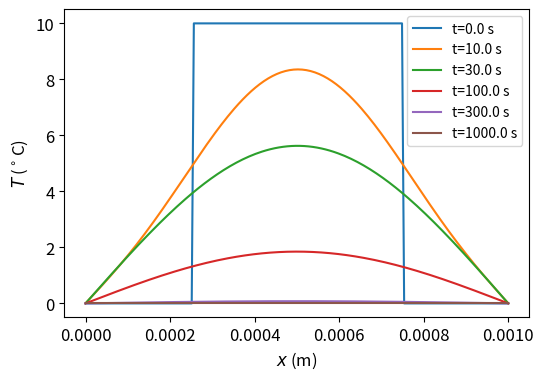

The matplotlib source for this figure:
import numpy as np
import matplotlib.pyplot as plt

# Define physical system, initial and boundary conditions:
ll = 1e-3                      # size of space domain (m)
dd = 1.6e-9                  # thermal diffusivity (m^2/s) (water)
x0 = 250e-6
cc1 = 0                   # left fixed-temp BC (ppm)
cc2 = 0                   # right fixed-temp BC (ppm)
cc0 = 10.0                    # initial temperature of the bar (ppm)
    
# Set the FTCS solution parameters:
nn = 200                      # number of space points
xih = 0.4                     # dimensionless time step, must be less than 1/2
tplot=[0,10,30,100,300,1000]  # times at which to plot C(x) (s)

a = ll/(nn-1)              # compute space step (m)
h = (xih*a**2/dd)          # compute time step (s) to give specified xih
print('For xih = %.2f time step h = %.4f s'%(xih,h))

# Make array to hold solution and set up with
# initial and boundary conditions:
x = np.linspace(0,ll,nn)  # space points to use
cc = np.empty(nn)   	    # make array for C(x), set to IC...
nx0left = (nn/2) - nn*(x0/ll)
nx0right = (nn/2) + nn*(x0/ll)

for i in range(0,nn):
	if i > nx0left and i < nx0right:
		cc[i] = cc0
cc[0] = cc1
cc[-1] = cc2              # ...and to BC
        
hda = h*dd/a**2           # used in FD time step
def step(cc,hda):
    """Performs one time step, updating array cc."""
    cc[1:-1] += hda*(cc[:-2] + cc[2:] - 2*cc[1:-1])

# Figure out time steps at which will plot solution:
jplot=[]
for t in tplot:
    jplot.append(int(t/h+0.5))

# Start the plot:
plt.rc('font',size=12)
plt.figure(figsize=(6,4))
plt.xlabel(r'$x$ (m)')
plt.ylabel(r'$T$ ($^\circ$C)')

# Do the simulation:
for j in range(max(jplot)+1):  # for each time step
    if j in jplot:             # if we are ploccing at this time step..
        plt.plot(x,cc,label='t=%.1f s'%(j*h)) # ..add a curve to the plot
    step(cc,hda)               # do the FTCS step
plt.legend(fontsize=10)
plt.show()